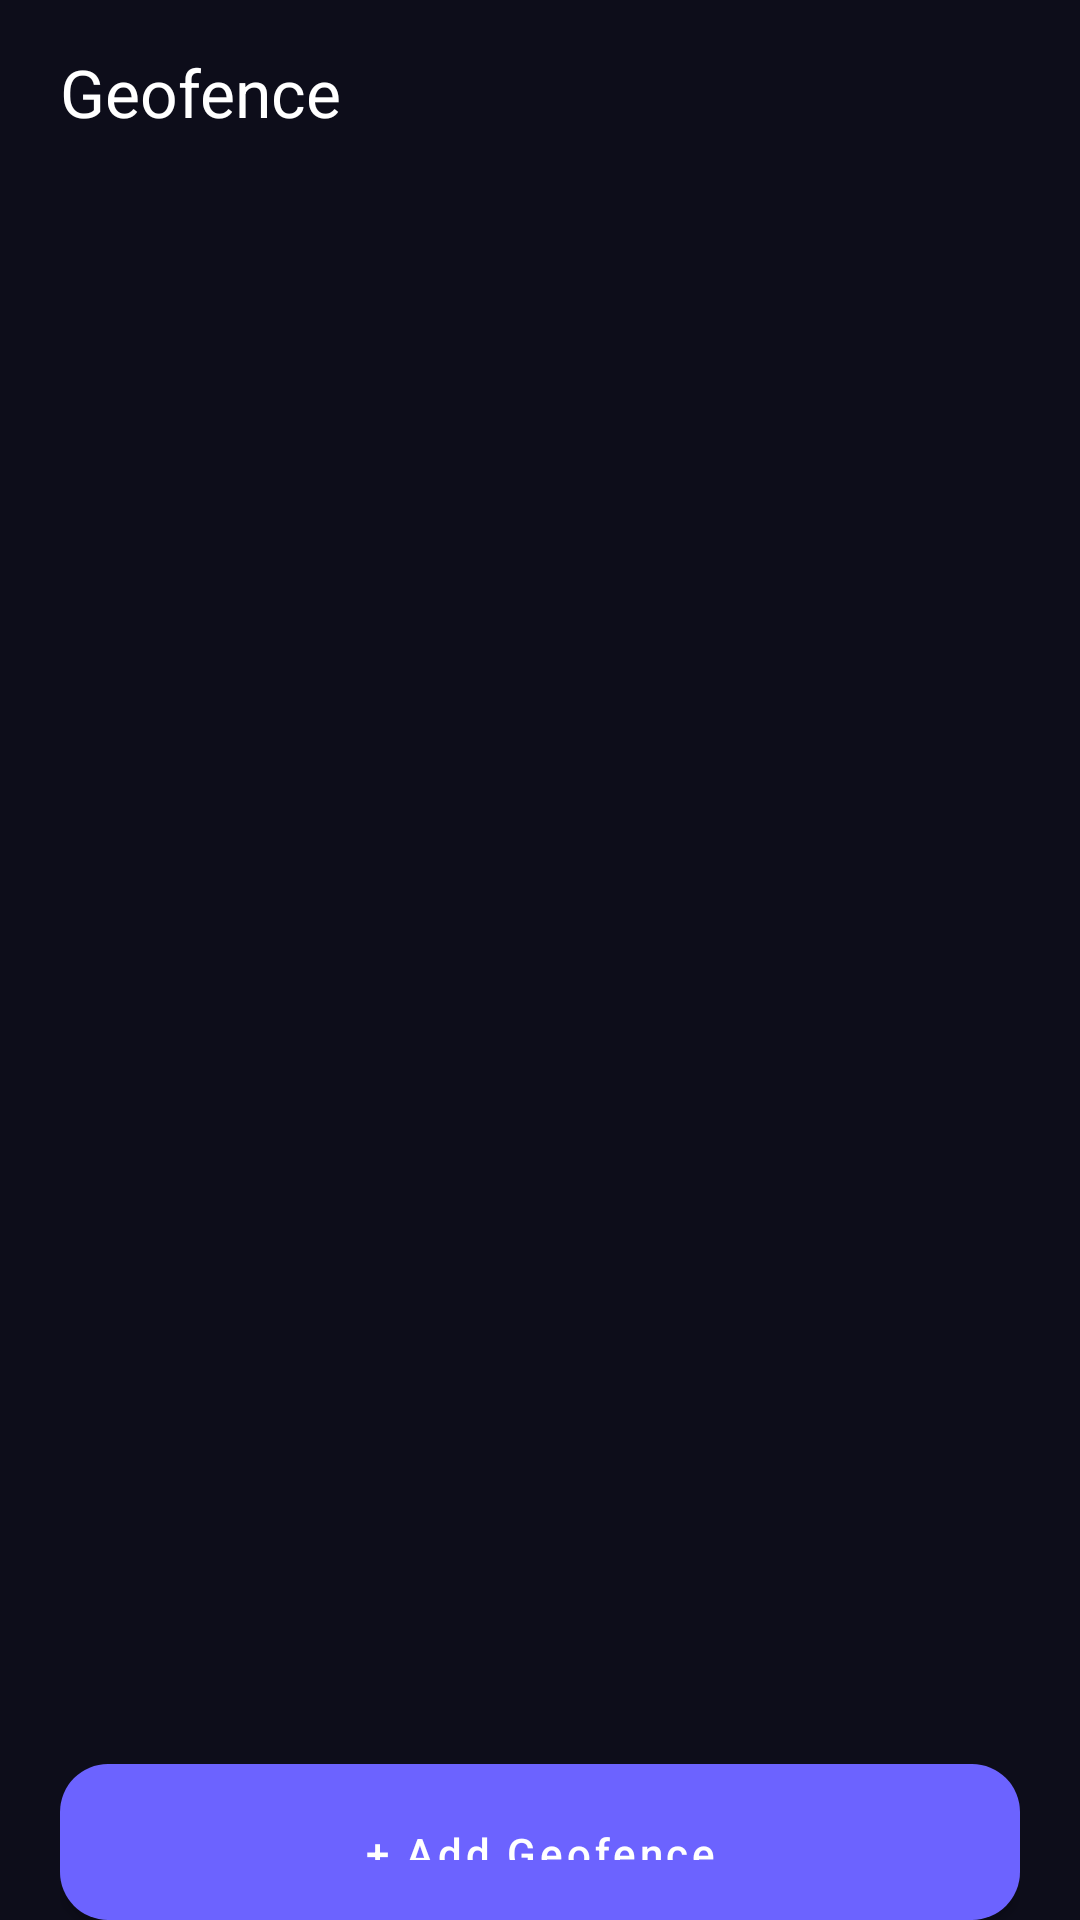

This screen was rendered from an Android layout file. Write that file and the resources it references.
<!-- AndroidManifest.xml: application theme Theme.FamilySafety -->
<!-- res/layout/activity_geofence.xml -->
<?xml version="1.0" encoding="utf-8"?>
<LinearLayout xmlns:android="http://schemas.android.com/apk/res/android"
    xmlns:app="http://schemas.android.com/apk/res-auto"
    android:layout_width="match_parent"
    android:layout_height="match_parent"
    android:background="@color/bg_dark"
    android:orientation="vertical"
    android:paddingHorizontal="20dp"
    android:paddingTop="16dp">

    <TextView
        android:layout_width="match_parent"
        android:layout_height="wrap_content"
        android:text="Geofence"
        android:textColor="@color/text_primary"
        android:textSize="22sp" />

    <androidx.recyclerview.widget.RecyclerView
        android:id="@+id/rvGeofences"
        android:layout_width="match_parent"
        android:layout_height="0dp"
        android:layout_weight="1"
        android:layout_marginTop="16dp" />

    <com.google.android.material.button.MaterialButton
        android:id="@+id/btnAddGeofence"
        style="@style/GlassButtonPrimary"
        android:layout_width="match_parent"
        android:layout_height="52dp"
        android:layout_marginTop="12dp"
        android:text="+ Add Geofence"
        android:textAllCaps="false" />
</LinearLayout>
<!-- resources referenced by this layout -->
<resources>
  <color name="bg_dark">#0D0D1A</color>
  <color name="text_primary">#FFFFFF</color>
  <style name="GlassButtonPrimary" parent="Widget.MaterialComponents.Button">
          <item name="android:background">@drawable/bg_glass_button_primary</item>
          <item name="android:textColor">@color/text_on_primary</item>
          <item name="android:paddingTop">14dp</item>
          <item name="android:paddingBottom">14dp</item>
          <item name="android:textAllCaps">false</item>
          <item name="cornerRadius">16dp</item>
      </style>
  <style name="Theme.FamilySafety" parent="Theme.MaterialComponents.DayNight.NoActionBar">
          <item name="colorPrimary">@color/primary</item>
          <item name="colorPrimaryDark">@color/primary_dark</item>
          <item name="colorAccent">@color/accent</item>
          <item name="colorSecondary">@color/secondary</item>
          <item name="android:statusBarColor">@color/bg_dark</item>
          <item name="android:navigationBarColor">@color/bg_dark</item>
          <item name="android:windowBackground">@color/bg_dark</item>
          <item name="android:textColorPrimary">@color/text_primary</item>
          <item name="android:textColorSecondary">@color/text_secondary</item>
          <item name="android:textColorHint">@color/text_hint</item>
          <item name="windowNoTitle">true</item>
          <item name="windowActionBar">false</item>
          <item name="android:windowTranslucentStatus">false</item>
          <item name="android:windowDrawsSystemBarBackgrounds">true</item>
          <item name="android:windowLightStatusBar">false</item>
          <item name="android:windowLightNavigationBar">false</item>
          <item name="bottomNavigationStyle">@style/Widget.FamilySafety.BottomNav</item>
      </style>
  <!-- drawable bg_glass_button_primary (drawable) -->
  <?xml version="1.0" encoding="utf-8"?>
  <selector xmlns:android="http://schemas.android.com/apk/res/android">
      <item android:state_pressed="true">
          <shape android:shape="rectangle">
              <gradient
                  android:startColor="#5A52D5"
                  android:endColor="#00B8D4"
                  android:angle="0" />
              <corners android:radius="16dp" />
          </shape>
      </item>
      <item>
          <shape android:shape="rectangle">
              <gradient
                  android:startColor="@color/primary"
                  android:endColor="@color/secondary"
                  android:angle="0" />
              <corners android:radius="16dp" />
          </shape>
      </item>
  </selector>
  <color name="text_on_primary">#FFFFFF</color>
  <color name="primary">#6C63FF</color>
  <color name="primary_dark">#5A52D5</color>
  <color name="accent">#FF6B9D</color>
  <color name="secondary">#00D9FF</color>
  <color name="text_secondary">#B0B0CC</color>
  <color name="text_hint">#6B6B8D</color>
  <style name="Widget.FamilySafety.BottomNav" parent="Widget.MaterialComponents.BottomNavigationView">
          <item name="backgroundTint">@color/bg_card</item>
          <item name="itemIconTint">@color/nav_item_color</item>
          <item name="itemTextColor">@color/nav_item_color</item>
          <item name="elevation">12dp</item>
          <item name="android:paddingTop">8dp</item>
          <item name="android:paddingBottom">8dp</item>
          <item name="labelVisibilityMode">labeled</item>
      </style>
  <color name="bg_card">#1A1A2E</color>
</resources>
